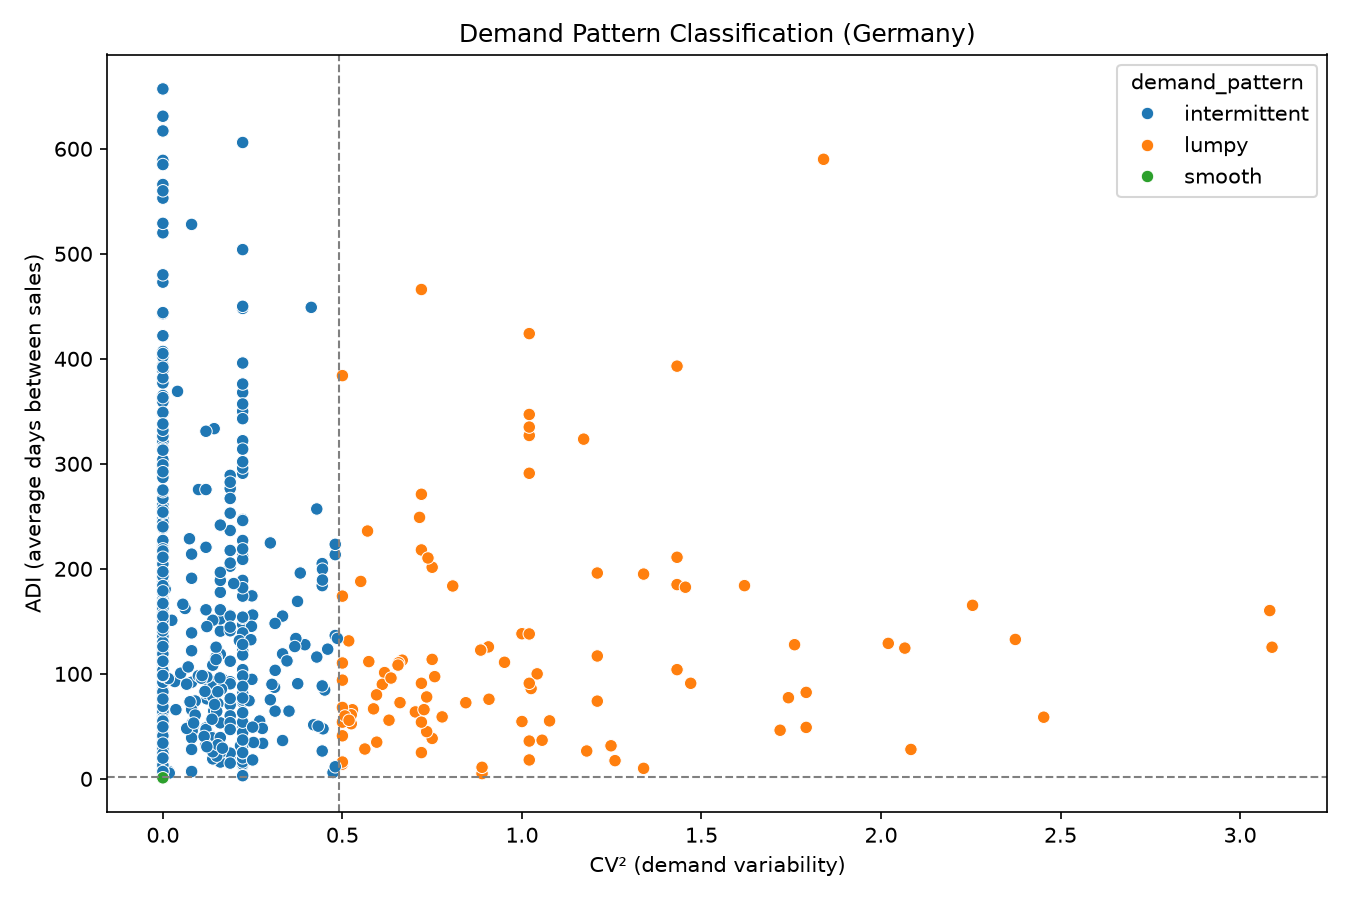

The data file committed next to this chart (first rows):
Description, ADI, average, sd, cv_squared, demand_pattern, product_mix
3D Kit Cards For Kids, 617.0, 12.0, 0.0, 0.0, intermittent, A_B
3D Traditional Christmas Stickers, 32.0, 18.0, 0.0, 0.0, intermittent, A_A
Abc Treasure Book Box, 34.0, 8.0, 0.0, 0.0, intermittent, B_A
Airline Bag Vintage Jet Brown, 183.7, 5.25, 4.717, 0.8073, lumpy, B_A
Alarm Clock Bakelike Chocolate, 94.75, 4.4, 2.191, 0.2479, intermittent, B_A
Alarm Clock Bakelike Green, 140.7, 5.0, 2.0, 0.16, intermittent, B_A
Alarm Clock Bakelike Ivory, 64.5, 6.4, 3.578, 0.3125, intermittent, A_A
Alarm Clock Bakelike Orange, 59.0, 6.0, 5.292, 0.7778, lumpy, B_A
Alarm Clock Bakelike Pink, 94.67, 8.0, 3.266, 0.1667, intermittent, A_A
Animal Stickers, 104.0, 36.0, 16.97, 0.2222, intermittent, A_B
Apple Bath Sponge, 443.0, 10.0, 0.0, 0.0, intermittent, B_B
Apron Apple Delight, 12.0, 4.0, 0.0, 0.0, intermittent, C_A
Babushka Lights String, 167.5, 2.0, 0.0, 0.0, intermittent, C_A
Babushka Nesting Boxes, 350.0, 3.0, 1.414, 0.2222, intermittent, C_A
Bag Swirly Marbles, 389.0, 12.0, 0.0, 0.0, intermittent, B_C
Baking Retrospot, 92.67, 2.75, 0.5, 0.03306, intermittent, C_A
Baking Spaceboy, 214.0, 2.5, 0.7071, 0.08, intermittent, C_B
Beach Hut Key Cabinet, 51.0, 6.0, 2.828, 0.2222, intermittent, B_A
Big Doughnut Fridge Magnets, 72.57, 25.5, 20.72, 0.6604, lumpy, A_A
Bird Decoration Green Spot, 188.0, 12.0, 0.0, 0.0, intermittent, A_A
Bird House Hot Water Bottle, 41.0, 4.0, 2.828, 0.5, lumpy, C_B
Birds Mobile Vintage, 177.7, 3.75, 1.5, 0.16, intermittent, B_A
Birdy Gift Tags, 520.0, 12.0, 0.0, 0.0, intermittent, B_B
Biscuit Tin S Christmas, 42.0, 6.0, 0.0, 0.0, intermittent, B_A
Black Baroque Cuckoo Clock, 98.0, 3.0, 1.414, 0.2222, intermittent, C_A
Black Kitchen Scales, 185.0, 6.5, 7.778, 1.432, lumpy, B_A
Black Skull Balloons, 407.0, 20.0, 0.0, 0.0, intermittent, A_B
Blue Egg Spoon, 141.0, 24.0, 0.0, 0.0, intermittent, A_C
Blue Happy Birthday Bunting, 63.75, 4.8, 4.025, 0.7031, lumpy, B_A
Blue Harmonica In Box, 77.29, 22.5, 29.7, 1.742, lumpy, A_A
Blue Mini Dots Cutlery, 228.7, 6.0, 1.633, 0.07407, intermittent, A_A
Blue Paisley Journal, 236.0, 20.0, 15.1, 0.57, lumpy, A_A
Blue Paisley Sketchbook, 119.0, 4.0, 0.0, 0.0, intermittent, C_B
Blue Paper Parasol, 364.0, 6.0, 0.0, 0.0, intermittent, B_A
Blue Polkadot Beaker, 147.0, 6.0, 0.0, 0.0, intermittent, B_B
Blue Polkadot Bowl, 67.83, 8.0, 0.0, 0.0, intermittent, A_A
Blue Polkadot Plate, 82.4, 9.333, 3.266, 0.1224, intermittent, A_A
Blue Polkadot Wrap, 207.0, 25.0, 0.0, 0.0, intermittent, A_B
Blue Spot Ceramic Drawer Knob, 199.0, 12.0, 0.0, 0.0, intermittent, A_A
Blue Spotty Cup, 84.57, 11.75, 7.888, 0.4506, intermittent, A_A
Blue Spotty Pudding Bowl, 70.5, 8.0, 3.464, 0.1875, intermittent, B_A
Blue Stripe Ceramic Drawer Knob, 96.29, 12.0, 0.0, 0.0, intermittent, A_A
Blue Tile Hook, 161.0, 8.0, 0.0, 0.0, intermittent, B_A
Botanical Lavender Birthday Card, 657.0, 12.0, 0.0, 0.0, intermittent, A_C
Botanical Lily Greeting Card, 276.5, 16.0, 6.928, 0.1875, intermittent, A_B
Bottle Top Magnets, 149.0, 12.0, 0.0, 0.0, intermittent, A_C
Box Cocktail Parasols, 113.0, 37.5, 30.62, 0.6667, lumpy, A_A
Boxes Bird Pannetone, 91.0, 40.0, 48.5, 1.47, lumpy, A_A
Boxes Christmas Pannetone, 15.0, 24.0, 0.0, 0.0, intermittent, A_A
Boys Alphabet Iron On Patches, 529.0, 288.0, 0.0, 0.0, intermittent, A_A
Bread Bin Diner Style Mint, 49.0, 4.0, 0.0, 0.0, intermittent, B_A
Bread Bin Diner Style Pink, 7.0, 5.0, 1.414, 0.08, intermittent, C_A
Bright Blues Ribbons, 325.0, 12.0, 0.0, 0.0, intermittent, A_B
Brocade Ring Purse, 73.0, 54.0, 25.46, 0.2222, intermittent, A_A
Brocante Coat Rack, 48.5, 3.333, 1.155, 0.12, intermittent, C_A
Bundle Alphabet Exercise Books, 35.0, 12.0, 0.0, 0.0, intermittent, A_A
Bundle Retro Note Books, 1.0, 12.0, 0.0, 0.0, smooth, A_A
Bundle School Exercise Books, 102.0, 12.0, 0.0, 0.0, intermittent, A_A
Butterfly Cookie Cutters, 108.2, 14.4, 5.367, 0.1389, intermittent, A_A
Cabin Bag Vintage Paisley, 205.0, 8.667, 5.774, 0.4438, intermittent, A_A
... 549 more rows
